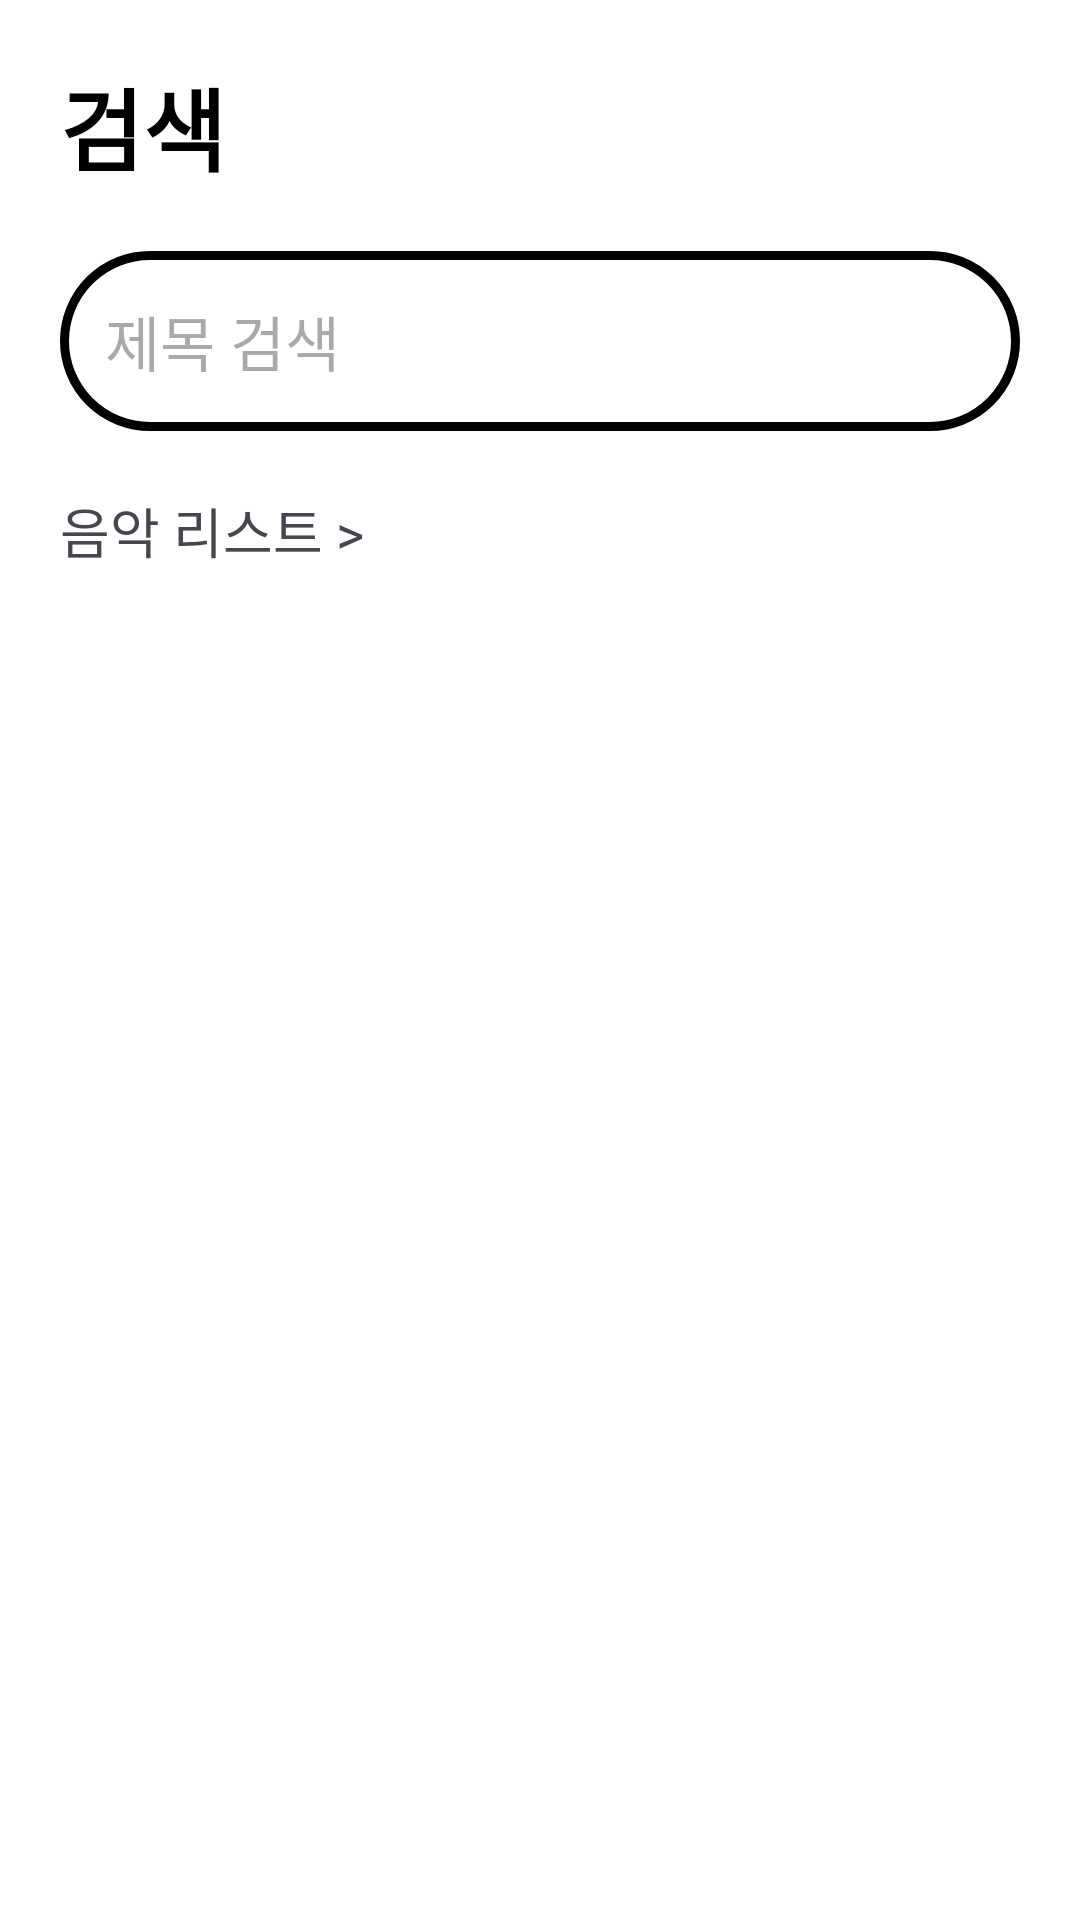

Android layout source for this screen:
<!-- AndroidManifest.xml: application theme Theme.Minseo -->
<!-- res/layout/fragment_find.xml -->
<LinearLayout xmlns:android="http://schemas.android.com/apk/res/android"
    xmlns:tools="http://schemas.android.com/tools"
    android:layout_width="match_parent"
    android:layout_height="match_parent"
    android:background="@color/white"
    android:orientation="vertical">

    <TextView
        android:id="@+id/find"
        android:layout_width="match_parent"
        android:layout_height="wrap_content"
        android:layout_margin="20dp"
        android:textSize="30dp"
        android:textStyle="bold"
        android:textColor="@color/black"
        android:text="검색" />

    <FrameLayout
        android:layout_width="match_parent"
        android:layout_height="60dp">
        <EditText
            android:id="@+id/findView"
            android:layout_width="match_parent"
            android:layout_height="60dp"
            android:layout_marginTop="0dp"
            android:layout_marginLeft="20dp"
            android:layout_marginRight="20dp"
            android:layout_marginBottom="20dp"
            android:background="@drawable/txt_finder"
            android:textColor="@color/black"
            android:padding="15dp"
            android:textSize="20dp"
            android:hint="제목 검색" />

        <ImageButton
            android:id="@+id/search_button"
            android:layout_width="50dp"
            android:layout_height="50dp"
            android:layout_gravity="right"
            android:layout_marginTop="5dp"
            android:layout_marginRight="30dp"
            android:src="@drawable/ic_find"
            android:contentDescription="검색 버튼"
            android:background="@android:color/transparent"
            android:text="검색" />
    </FrameLayout>

    <LinearLayout
        android:id="@+id/search_result"
        android:layout_width="match_parent"
        android:layout_height="wrap_content"
        android:orientation="vertical"
        android:padding="0dp" >
        <TextView
            android:id="@+id/findtext"
            android:layout_width="wrap_content"
            android:layout_height="wrap_content"
            android:layout_marginTop="20dp"
            android:layout_marginLeft="20dp"
            android:text="음악 리스트 >"
            android:textSize="18dp"/>
        <androidx.recyclerview.widget.RecyclerView
            android:id="@+id/recycler_view"
            android:layout_width="match_parent"
            android:layout_height="wrap_content"
            android:layout_weight="1"
            android:layout_margin="20dp"
            android:orientation="vertical" />
    </LinearLayout>
</LinearLayout>
<!-- resources referenced by this layout -->
<resources>
  <!-- drawable txt_finder (drawable) -->
  <?xml version="1.0" encoding="utf-8"?>
  <shape xmlns:android="http://schemas.android.com/apk/res/android"
      android:shape="rectangle"
      android:padding="10dp">
  
      <solid android:color="@color/white"></solid>
  
      <corners
          android:bottomLeftRadius="45dp"
          android:bottomRightRadius="45dp"
          android:topLeftRadius="45dp"
          android:topRightRadius="45dp" >
      </corners>
  
      <stroke android:width="3dp"
          android:color="@color/black">
      </stroke>
  </shape>
  <style name="Theme.Minseo" parent="Base.Theme.Minseo" />
  <style name="Base.Theme.Minseo" parent="Theme.Material3.DayNight.NoActionBar">
          
          
      </style>
  <!-- not gathered from this repository: default colours our renderer supplied (Android Studio template values) -->
  <color name="black">#FF000000</color>
  <color name="white">#FFFFFFFF</color>
</resources>
